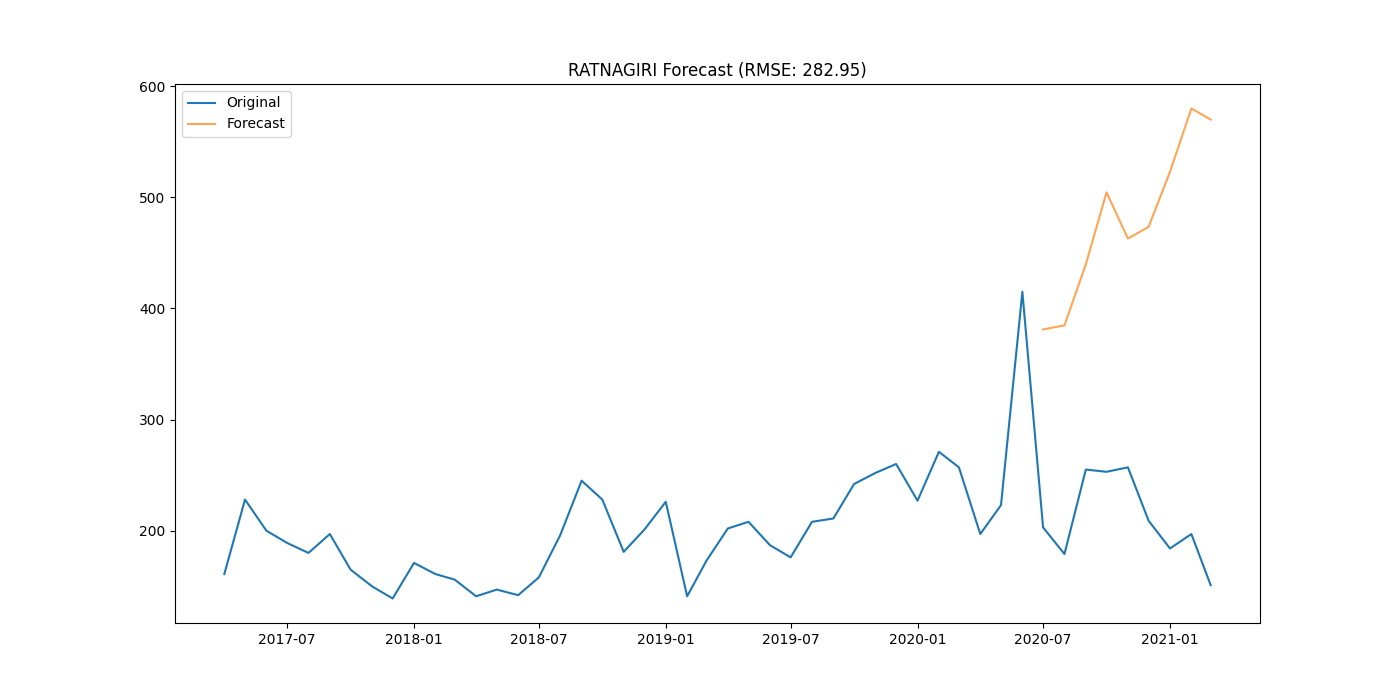

The table this chart was drawn from, first rows:
district, date, actual, forecast
RATNAGIRI, 2020-07-01, 203, 381.1
RATNAGIRI, 2020-08-01, 179, 384.7
RATNAGIRI, 2020-09-01, 255, 439.6
RATNAGIRI, 2020-10-01, 253, 504.4
RATNAGIRI, 2020-11-01, 257, 462.8
RATNAGIRI, 2020-12-01, 209, 473.4
RATNAGIRI, 2021-01-01, 184, 522.9
RATNAGIRI, 2021-02-01, 197, 579.9
RATNAGIRI, 2021-03-01, 151, 570
